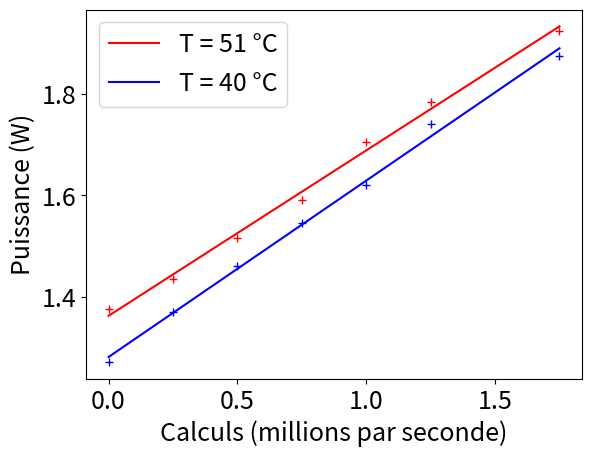

The matplotlib source for this figure:
import numpy as np
import matplotlib.pyplot as plt

plt.rcParams.update({'font.size': 18})

T=[39.368,39.28,37.411,42.197,40.976,38.808,39.195,42.295,45.17,39.094,38.643,48.01,54.096,60.3,63.255,62.708,62.6,62.703,64.599,27.913,26.368,28.673,28.371,22.748,20.446,20.653,34.264,35.031,34.881,36.139,42.694,43.579,43.579,49.612,47.726,48.471,51.652,38.403,39.631,44.198,47.543,45.532,51.669,48.693,49.705,55.378,56.199,57.304,56.608,55.104,55.677,59.916,63.647,57.344,65.684]
K=[2500,1500,500,2500,1500,500,1000,2000,3000,0,1500,1500,2000,3000,3000,2000,2000,1000,1500,0,0,1000,500,1000,1000,0,1500,1500,1500,2500,1500,1000,2000,3000,0,0,1000,1000,0,2000,3000,2000,3000,0,0,1000,1000,1000,2000,2000,3000,0,0,1000,2000]
I=[0.348,0.311,0.287,0.357,0.309,0.287,0.303,0.341,0.38,0.268,0.261,0.317,0.334,0.38,0.38,0.337,0.339,0.301,0.327,0.14,0.149,1.738,0.177,0.176,1.943,0.146,0.211,0.211,0.201,0.245,0.208,0.186,0.186,0.264,0.151,0.154,0.188,0.193,0.136,0.213,0.248,0.227,0.256,0.143,0.145,0.177,0.178,0.188,0.216,0.216,0.244,0.157,0.173,1.701,0.218]


def transfo (L):
    l=[]
    for i in L:
        l.append([i])
    return l

def Trouvermax(l):
    return max((l[i],i) for i in range (len(l)))

def Supp(x):
    for _ in range(x):
        _,i = Trouvermax(I)
        I.pop(i)
        T.pop(i)
        K.pop(i)

def plan(x, y, A):
    return A[0]*x + A[1]*y + A[2]

Supp(3) # on supprime 3 valeurs aberrantes
i1 = 19
i2 = 18 + 19
T.pop(10)
K.pop(10)
I.pop(10)
T.pop(17)
K.pop(17)
I.pop(17)
U = 5 # V
r = 500e-6 # unité de conversion des calculs
T1, T2, T3 = np.array(T[:i1]), np.array(T[i1:i2]), np.array(T[i2:])
K1, K2, K3 = r*np.array(K[:i1]), r*np.array(K[i1:i2]), r*np.array(K[i2:])
I1, I2, I3 = np.array(I[:i1]), np.array(I[i1:i2]), np.array(I[i2:])
P1, P2, P3 = U*I1, U*I2, U*I3
If= [0.254,0.274,0.292,0.31,0.324,0.35,0.377,0.385,0.275,0.279,0.3,0.318,0.34,0.355,0.375]
Kf= [0,500,1000,1500,2000,2500,3000,3000,0,500,1000,1500,2000,2500,3000]
Tf= [29.7,31.7,33.2,37.5,37.7,38.8,40.78,68.359,62.35,57,56.787,67.3,73.482,67.988,68.296]
I4 = np.array(If)
K4 = r*np.array(Kf)
T4 = np.array(Tf)
P4 = U*I4
T23 = np.array(T[i1:i2] + T[i2:])
K23 = r*np.array(K[i1:i2] + K[i2:])
I23 = np.array(I[i1:i2] + I[i2:])
P23 = U*I23
#plan final
Td = np.array(T[:i1] + Tf)
Kd = r*np.array(K[:i1] + Kf)
Id = np.array(I[:i1] + If)
Pd = U*Id





def recupminmax(I,K):
    K1 = np.array([0, 0.25, 0.5, 0.75, 1, 1.25, 1.5])
    n=len(I)
    Imin=[]
    indmin=[]
    Imax=[]
    indmax=[]
    for i in K1:
        min=None
        indin=0
        max=None
        indax=0
        for j in range(n):
            if K[j] == i and ( min==None or I[j]<min) and I[j]!=0.149 and I[j]!=0.14:
                min=I[j]
                indin=j
            if K[j] == i and (max == None or I[j] > max):
                max = I[j]
                indax = j
        Imin.append(min)
        indmin.append(indin)
        Imax.append(max)
        indmax.append(indax)

    return(np.array(Imin),np.array(Imax))

Min,Max=recupminmax(Id,Kd)

I1=np.array([0.254,0.274,0.292,0.31,0.324,0.35,0.377])
K1=np.array([0,500,1000,1500,2000,2500,3000])

I2=np.array([0.275,0.279,0.3,0.318,0.34,0.355,0.375])
K2=np.array([0,500,1000,1500,2000,2500,3000])

# -----------------------------------------------------------------------------
calculs = np.array([0, 0.25, 0.5, 0.75, 1, 1.25, 1.75])
puissance1 = U*Max
puissance2 = U*Min
a1, b1 = np.polyfit(calculs, puissance1, 1)
a2, b2 = np.polyfit(calculs, puissance2, 1)
# 1re image
plt.plot(calculs, puissance1, ls='', marker='+', color='red')
plt.plot(calculs, a1*calculs + b1, color='red', label='T = 51 °C')
# 2me image
plt.plot(calculs, puissance2, ls='', marker='+', color='blue')
plt.plot(calculs, a2*calculs + b2, color='blue', label='T = 40 °C')
#Pourcentage de difference
n=len(Min)
somme=0
for i in range(n):
    somme+=2*(Max[i]-Min[i])/(Max[i]+Min[i])
diffpourcentage=somme/n
print(f'Différence relative : {diffpourcentage*100:.2f} % (diff. divisée par la moyenne)')
plt.xlabel('Calculs (millions par seconde)')
plt.ylabel('Puissance (W)')
plt.legend()
plt.show()
